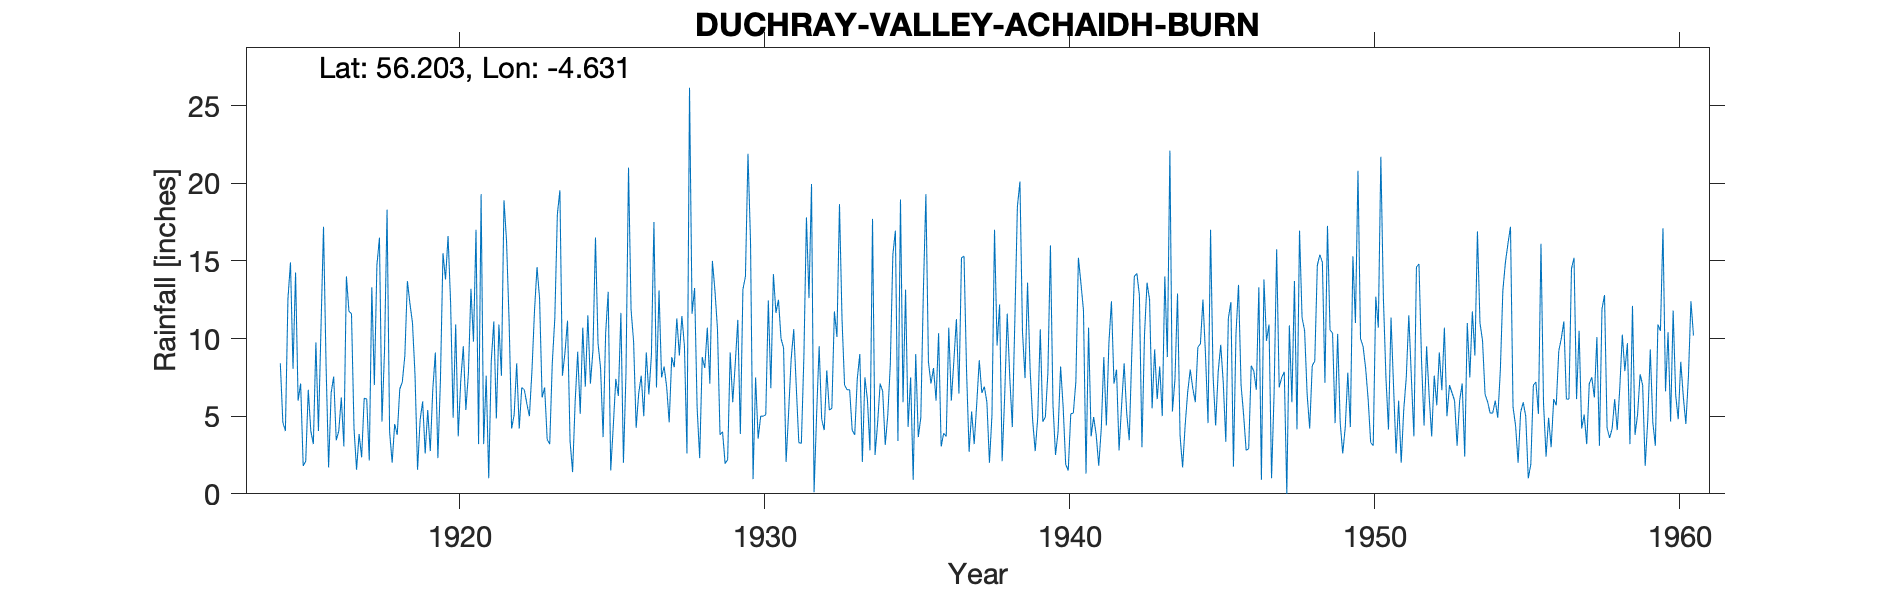

Values plotted in this chart, from the file beside it:
DUCHRAY VALLEY (ACHAIDH BURN), , , , , , , , , , , , , , , , , , , , , , , 
Grid ref, NN369043, Long, -4.631, Lat, 56.2, Elevation, 1200, ft, , , , , , , , , , , , , , , 
Station no, 5367, , , , , , , , , , , , , , , , , , , , , , 
, 1910, 1911, 1912, 1913, 1914, 1915, 1916, 1917, 1918, 1919, 1920, 1921, 1922, 1923, 1924, 1925, 1926, 1927, 1928, 1929, 1930, 1931, 1932
January, , , , , , 8.05, 17.2, 4.2, 9.2, 7.65, 13.8, 17, 16.3, 14.6, 11.15, 9.7, 21, 13.1, 26.15, 3.8, 16.25, 10, 19.95
February, , , , , , 14.25, 8.3, 1.55, 18.3, 1.55, 16.6, 3.2, 11.2, 12.6, 3.4, 8.1, 11.85, 7.5, 11.6, 4, 0.95, 9.4, 0.1
March, , , , , , 6, 1.7, 3.85, 4, 4.75, 12.3, 19.3, 4.2, 6.2, 1.4, 3.65, 9.8, 8.2, 13.25, 1.95, 7.5, 2.05, 5.1
April, , , , , , 7.1, 6.5, 2.35, 2, 5.95, 4.9, 3.2, 5.1, 6.85, 5.9, 10.35, 4.25, 6.9, 5.5, 2.2, 3.55, 5.3, 9.5
May, , , , , , 1.8, 7.55, 6.15, 4.5, 2.6, 10.9, 7.6, 8.4, 3.5, 9.15, 13, 6.45, 4.6, 2.3, 9.1, 5, 8.7, 4.8
June, , , , , , 2.1, 3.45, 6.1, 3.8, 5.4, 3.7, 1, 4.2, 3.2, 5.15, 1.5, 7.6, 8.8, 8.8, 5.9, 5, 10.6, 4.1
July, , , , , , 6.7, 4.05, 2.15, 6.75, 2.75, 7.3, 8.55, 6.85, 8.4, 10.7, 4.35, 5, 8.15, 8.1, 8.4, 5.1, 6.9, 7.95
August, , , , , 8.4, 4.05, 6.2, 13.3, 7.2, 6.75, 9.5, 11.1, 6.7, 11.3, 6.9, 7.4, 9.1, 11.3, 10.7, 11.2, 12.45, 3.3, 5.4
September, , , , , 4.6, 3.2, 3.05, 7, 8.9, 9.1, 5.4, 4.85, 5.8, 18, 11.5, 6.3, 6.4, 8.9, 7.1, 3.85, 6.8, 3.25, 5.5
October, , , , , 4.05, 9.75, 14, 14.7, 13.7, 2.3, 7.75, 10.9, 5, 19.55, 7.1, 11.65, 8.9, 11.45, 15, 13.15, 14.15, 8.85, 11.75
November, , , , , 12.55, 4.05, 11.75, 16.5, 12.25, 7.35, 13.2, 7.6, 7.9, 7.6, 9.2, 2, 17.5, 9.5, 13.1, 14, 11.65, 17.8, 10.1
December, , , , , 14.9, 10.65, 11.6, 4.65, 11, 15.5, 9.8, 18.9, 11.75, 9.1, 16.5, 7.75, 6.85, 2.6, 10.6, 21.9, 12.5, 12.6, 18.65
Total, , , , , , 77.7, 95.35, 82.5, 101.6, 71.65, 115.2, 113.2, 93.4, 120.9, 98.05, 85.75, 114.7, 101, 132.2, 99.45, 100.9, 98.75, 102.9
No of Approximations for snow, , , , , , , , , , , , , , , , , , , , , , , 
